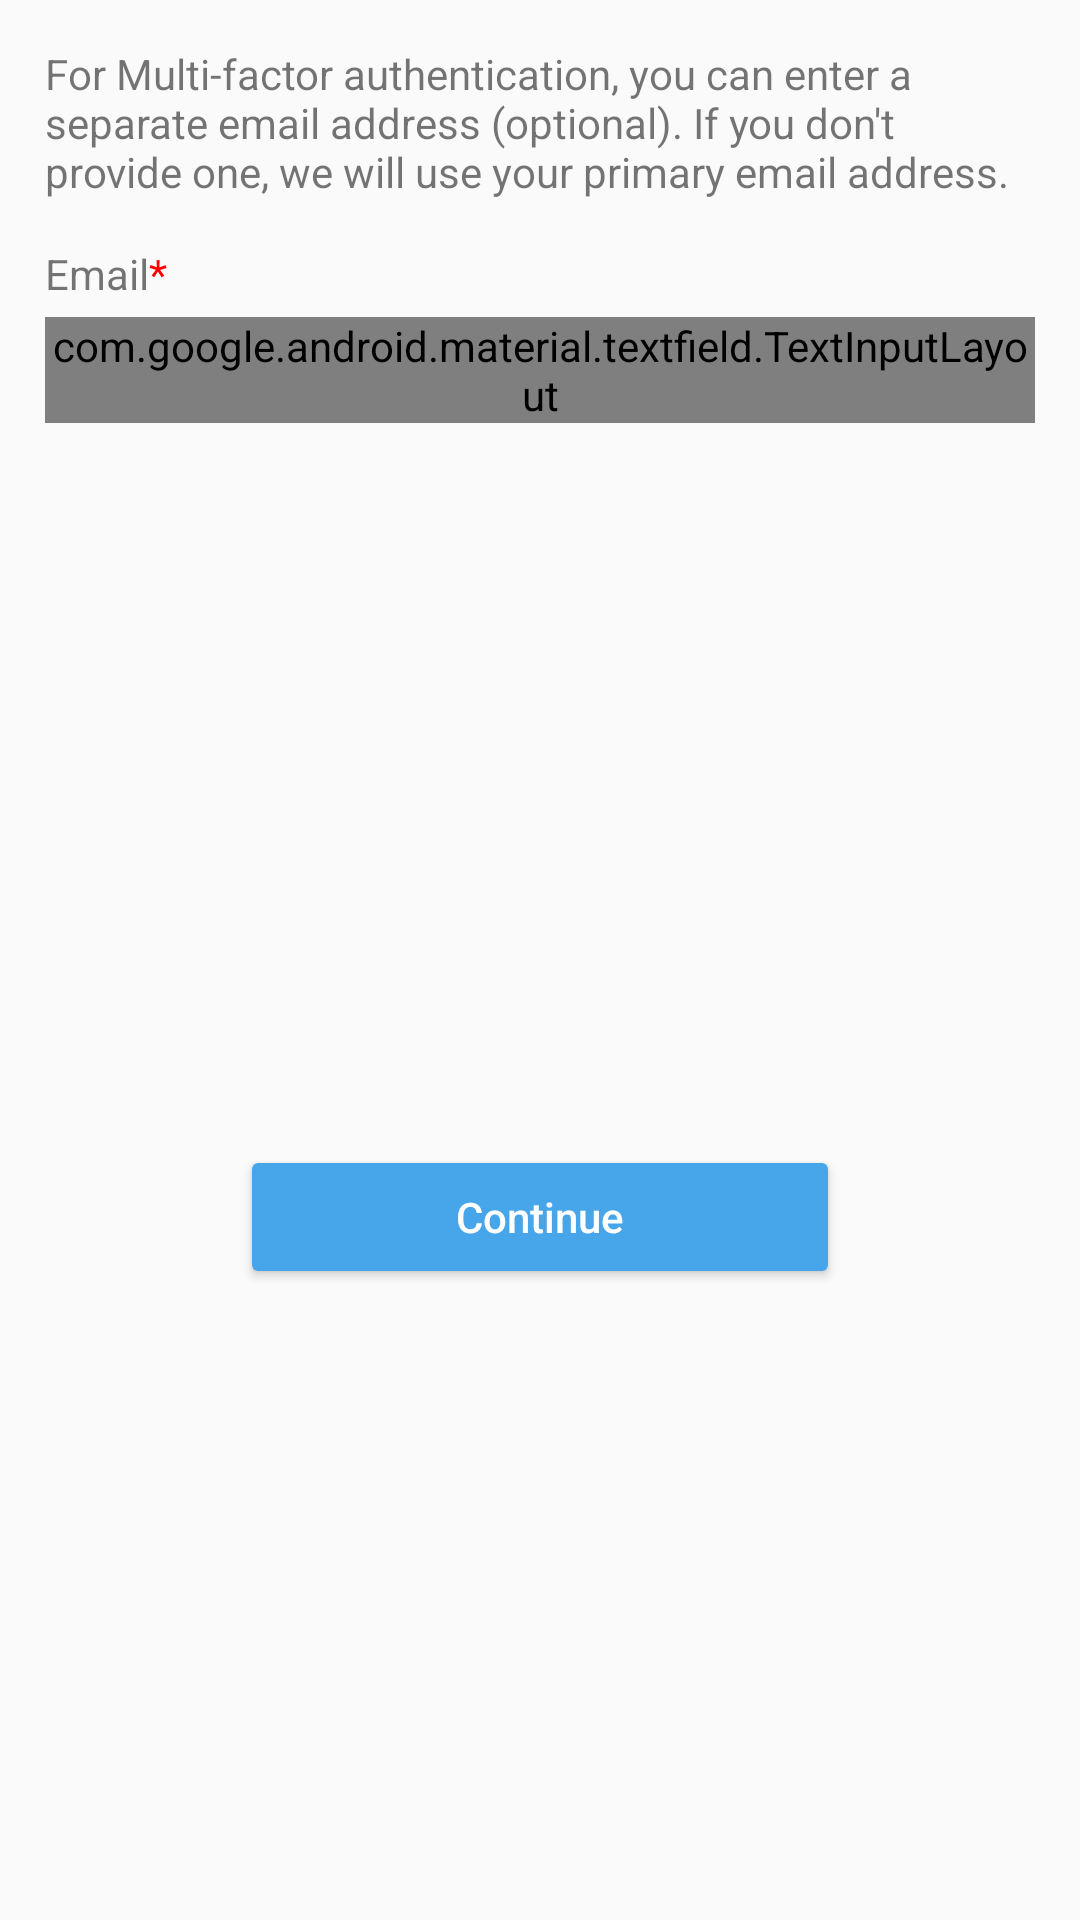

Reconstruct the res/layout file that produces this screen, plus the resources it refers to.
<!-- AndroidManifest.xml: application theme AppTheme -->
<!-- res/layout/fragment_verification_contact.xml -->
<?xml version="1.0" encoding="utf-8"?>
<androidx.constraintlayout.widget.ConstraintLayout
    xmlns:android="http://schemas.android.com/apk/res/android"
    xmlns:app="http://schemas.android.com/apk/res-auto"
    xmlns:tools="http://schemas.android.com/tools"
    android:layout_width="match_parent"
    android:layout_height="wrap_content">

    <TextView
        android:id="@+id/hint_text"
        android:layout_width="match_parent"
        android:layout_height="wrap_content"
        android:layout_margin="@dimen/dimens_15dp"
        android:layout_marginStart="@dimen/dimens_15dp"
        android:layout_marginLeft="@dimen/dimens_15dp"
        android:gravity="start|center_horizontal"
        android:text="@string/strong_auth_email_hint_text_value"
        app:layout_constraintStart_toStartOf="parent"
        app:layout_constraintTop_toTopOf="parent" />

    <TextView
        android:id="@+id/contact_type_hint"
        style="@style/TextViewStyle"
        android:layout_marginTop="@dimen/dimens_15dp"
        android:layout_width="wrap_content"
        android:layout_height="wrap_content"
        android:text="@string/attribute_email"
        app:layout_constraintTop_toBottomOf="@id/hint_text"
        app:layout_constraintStart_toStartOf="parent" />

    <com.google.android.material.textfield.TextInputLayout
        android:id="@+id/email_layout"
        android:layout_width="match_parent"
        android:layout_height="wrap_content"
        app:layout_constraintEnd_toEndOf="parent"
        app:layout_constraintStart_toStartOf="parent"
        app:layout_constraintTop_toBottomOf="@+id/contact_type_hint"
        style="@style/TextInputLayoutStyle">

        <com.google.android.material.textfield.TextInputEditText
            android:id="@+id/email_text"
            android:layout_width="match_parent"
            android:inputType="textEmailAddress"
            tools:ignore="SpeakableTextPresentCheck"
            style="@style/TextInputEditTextStyle" />

    </com.google.android.material.textfield.TextInputLayout>

    <Button
        android:id="@+id/verify_code"
        android:text="@string/register_auth_method"
        android:layout_marginTop="@dimen/dimens_30dp"
        app:layout_constraintBottom_toBottomOf="parent"
        app:layout_constraintEnd_toEndOf="parent"
        app:layout_constraintStart_toStartOf="parent"
        app:layout_constraintTop_toBottomOf="@+id/email_layout"
        style="@style/ActionButtonStyle" />

</androidx.constraintlayout.widget.ConstraintLayout>
<!-- resources referenced by this layout -->
<resources>
  <dimen name="dimens_15dp">15dp</dimen>
  <dimen name="dimens_30dp">30dp</dimen>
  <string name="attribute_email">"Email"<font color="@android:color/red">*</font></string>
  <string name="register_auth_method">"Continue"</string>
  <string name="strong_auth_email_hint_text_value">"For Multi-factor authentication, you can enter a separate email address (optional). If you don't provide one, we will use your primary email address."</string>
  <style name="ActionButtonStyle" parent="Widget.AppCompat.Button.Colored">
          <item name="android:layout_height">wrap_content</item>
          <item name="android:layout_width">@dimen/dimens_200dp</item>
          <item name="android:textAllCaps">false</item>
      </style>
  <style name="TextInputEditTextStyle" parent="Widget.MaterialComponents.TextInputEditText.OutlinedBox">
          <item name="android:layout_height">@dimen/dimens_55dp</item>
          <item name="android:layout_marginBottom">@dimen/dimens_5dp</item>
      </style>
  <style name="TextInputLayoutStyle" parent="Widget.MaterialComponents.TextInputLayout.OutlinedBox">
          <item name="android:layout_marginLeft">@dimen/dimens_15dp</item>
          <item name="android:layout_marginRight">@dimen/dimens_15dp</item>
          <item name="android:layout_marginBottom">@dimen/dimens_15dp</item>
          <item name="android:layout_marginTop">@dimen/dimens_5dp</item>
      </style>
  <style name="TextViewStyle" parent="Widget.AppCompat.TextView">
          <item name="android:layout_marginLeft">@dimen/dimens_15dp</item>
      </style>
  <style name="AppTheme" parent="Theme.AppCompat.Light.DarkActionBar">
          
          <item name="colorPrimary">@color/colorPrimary</item>
          <item name="colorPrimaryDark">@color/colorPrimaryDark</item>
          <item name="colorAccent">@color/colorAccent</item>
      </style>
  <dimen name="dimens_200dp">200dp</dimen>
  <dimen name="dimens_55dp">55dp</dimen>
  <dimen name="dimens_5dp">5dp</dimen>
  <color name="colorPrimary">#47A5EA</color>
  <color name="colorPrimaryDark">#00574B</color>
  <color name="colorAccent">#47A5EA</color>
</resources>
